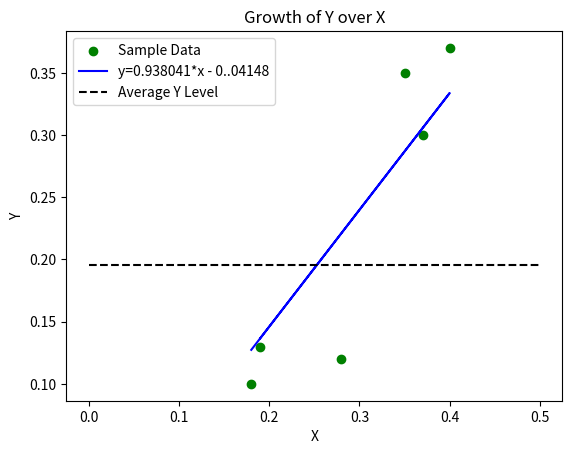

Reproduce this figure in Python.
import matplotlib.pyplot as plt

# Plot scatter of actual values.
x = [0.19, 0.28, 0.35, 0.37, 0.4, 0.18]
y = [0.13, 0.12, 0.35, 0.3, 0.37, 0.1]
plt.scatter(x, y, color='green', label='Sample Data')

# Plot prediction line.
x_init = [0.19, 0.28, 0.35, 0.37, 0.4, 0.18]
y_predicted = [0.136751684,
               0.221175409,
               0.286838306,
               0.305599134,
               0.333740375,
               0.12737127
               ]
plt.plot(x_init, y_predicted, color='blue', label='y=0.938041*x - 0..04148')

# Show average
x3 = [0, 0.50]
y3 = [0.195714286, 0.195714286]
plt.plot(x3, y3, '--', color='Black', label='Average Y Level')

# Add a legend, axis labels, and title.
plt.legend()
plt.xlabel("X")
plt.ylabel("Y")
plt.title('Growth of Y over X')

plt.show()
